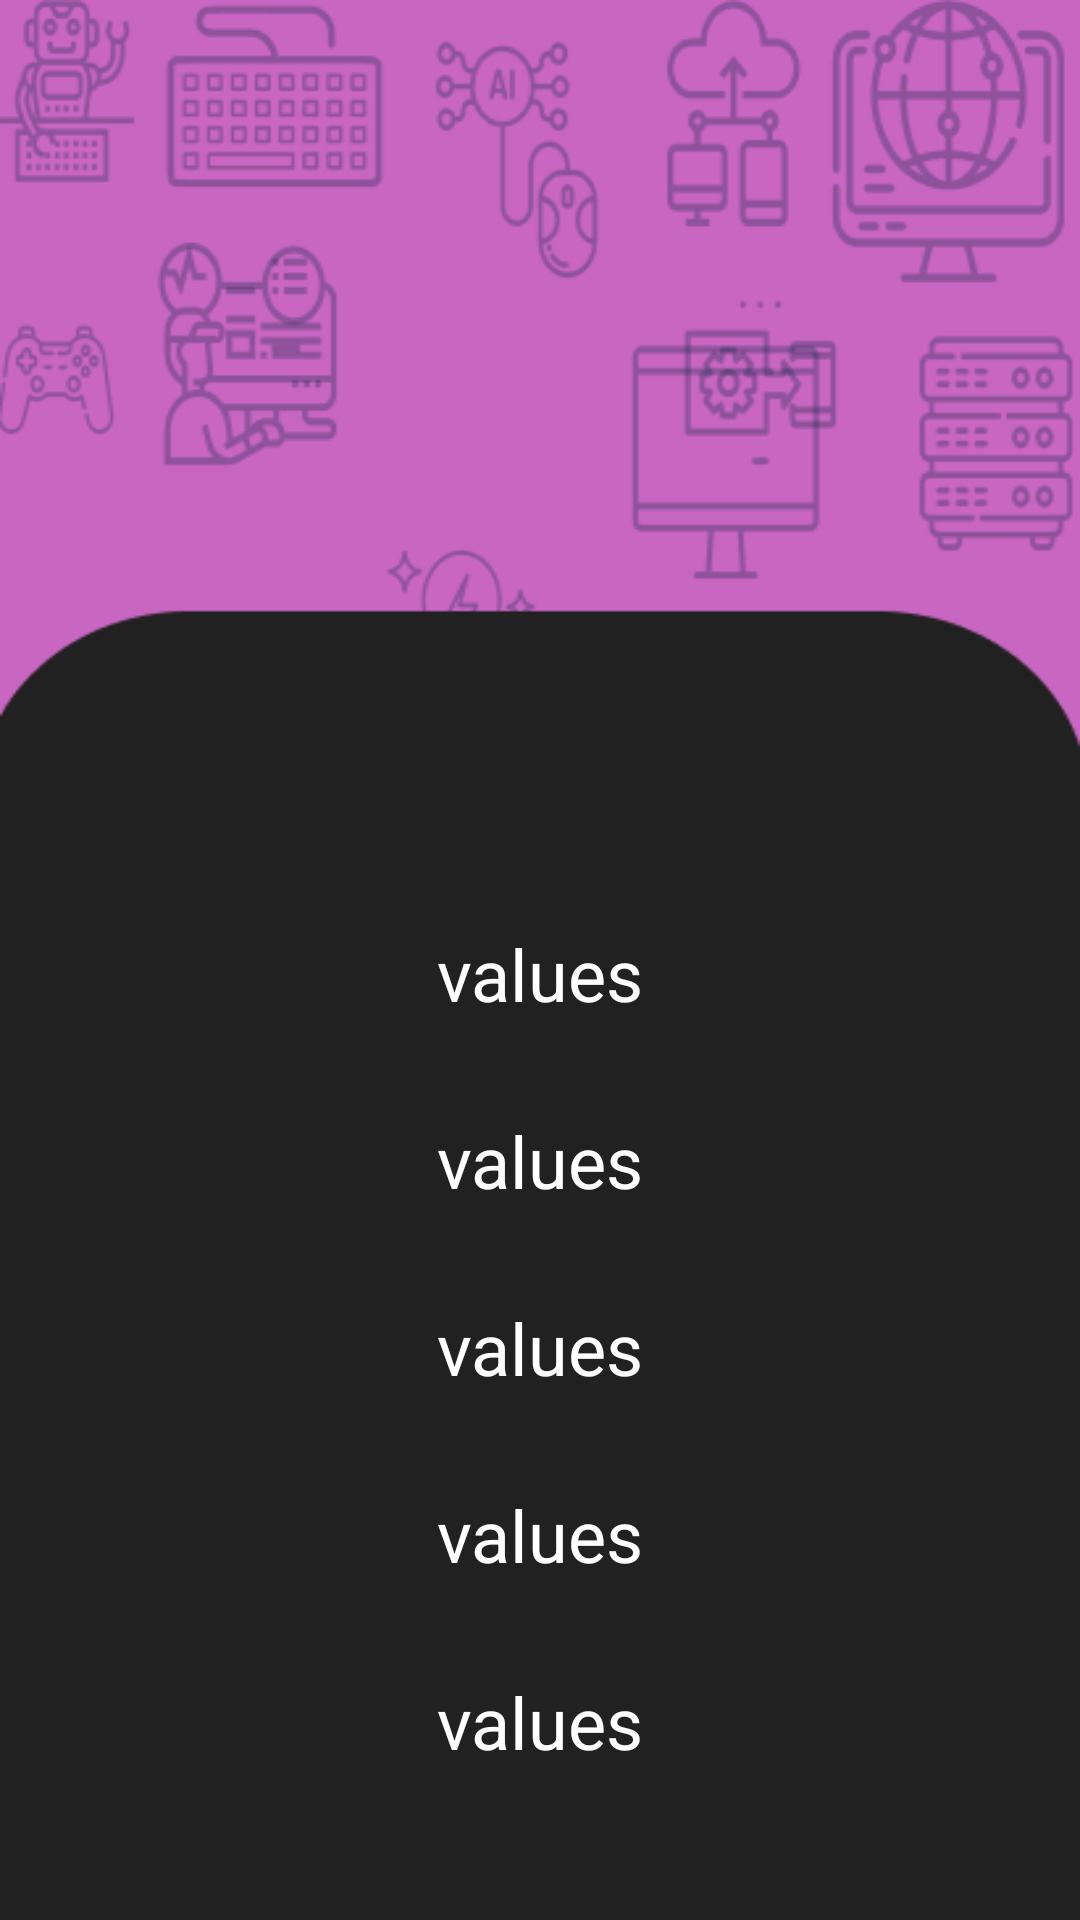

The Android layout XML behind this screen, and the referenced resources:
<!-- AndroidManifest.xml: application theme Theme.UniManager -->
<!-- res/layout/fragment_myinfo.xml -->
<?xml version="1.0" encoding="utf-8"?>
<androidx.constraintlayout.widget.ConstraintLayout xmlns:android="http://schemas.android.com/apk/res/android"
    xmlns:app="http://schemas.android.com/apk/res-auto"
    xmlns:tools="http://schemas.android.com/tools"
    android:layout_width="match_parent"
    android:layout_height="match_parent"
    tools:context=".myinfoFragment"
    android:background="@drawable/myinfofragment_page">

    <TextView
        android:id="@+id/textView3"
        android:layout_width="wrap_content"
        android:layout_height="wrap_content"
        android:layout_marginBottom="50dp"
        android:gravity="center"
        android:text="values"
        android:textColor="#FFFFFF"
        android:textSize="24sp"
        app:layout_constraintBottom_toBottomOf="parent"
        app:layout_constraintEnd_toEndOf="parent"
        app:layout_constraintHorizontal_bias="0.501"
        app:layout_constraintStart_toStartOf="parent" />

    <TextView
        android:id="@+id/textView2"
        android:layout_width="wrap_content"
        android:layout_height="wrap_content"
        android:layout_marginBottom="30dp"
        android:gravity="center"
        android:text="values"
        android:textColor="#FFFFFF"
        android:textSize="24sp"
        app:layout_constraintBottom_toTopOf="@+id/textView"
        app:layout_constraintEnd_toEndOf="parent"
        app:layout_constraintStart_toStartOf="parent" />

    <TextView
        android:id="@+id/textView"
        android:layout_width="wrap_content"
        android:layout_height="wrap_content"
        android:layout_marginBottom="30dp"
        android:gravity="center"
        android:text="values"
        android:textColor="#FFFFFF"
        android:textSize="24sp"
        app:layout_constraintBottom_toTopOf="@+id/textView6"
        app:layout_constraintEnd_toEndOf="parent"
        app:layout_constraintHorizontal_bias="0.501"
        app:layout_constraintStart_toStartOf="parent" />

    <TextView
        android:id="@+id/textView6"
        android:layout_width="wrap_content"
        android:layout_height="wrap_content"
        android:layout_marginBottom="30dp"
        android:gravity="center"
        android:text="values"
        android:textColor="#FFFFFF"
        android:textSize="24sp"
        app:layout_constraintBottom_toTopOf="@+id/textView5"
        app:layout_constraintEnd_toEndOf="parent"
        app:layout_constraintHorizontal_bias="0.501"
        app:layout_constraintStart_toStartOf="parent" />

    <TextView
        android:id="@+id/textView5"
        android:layout_width="wrap_content"
        android:layout_height="wrap_content"
        android:layout_marginBottom="30dp"
        android:gravity="center"
        android:text="values"
        android:textColor="#FFFFFF"
        android:textSize="24sp"
        app:layout_constraintBottom_toTopOf="@+id/textView3"
        app:layout_constraintEnd_toEndOf="parent"
        app:layout_constraintHorizontal_bias="0.501"
        app:layout_constraintStart_toStartOf="parent" />

    <ImageView
        android:id="@+id/imageView"
        android:layout_width="wrap_content"
        android:layout_height="wrap_content"
        android:layout_marginTop="40dp"
        app:layout_constraintEnd_toEndOf="parent"
        app:layout_constraintStart_toStartOf="parent"
        app:layout_constraintTop_toTopOf="parent"
        tools:src="@tools:sample/avatars" />

    <ImageView
        android:id="@+id/add_or_change_image"
        android:layout_width="59dp"
        android:layout_height="55dp"
        android:src="@drawable/ic_add_note"
        app:layout_constraintEnd_toEndOf="parent"
        app:layout_constraintTop_toTopOf="parent" />

    <ImageView
        android:id="@+id/imageView3"
        android:layout_width="10dp"
        android:layout_height="0dp"
        android:src="@drawable/ic_settings"
        tools:layout_editor_absoluteX="14dp"
        tools:layout_editor_absoluteY="837dp" />

    <ImageView
        android:id="@+id/change_info"
        android:layout_width="58dp"
        android:layout_height="52dp"
        android:src="@drawable/ic_settings"
        app:layout_constraintStart_toStartOf="parent"
        app:layout_constraintTop_toTopOf="parent" />

</androidx.constraintlayout.widget.ConstraintLayout>
<!-- resources referenced by this layout -->
<resources>
  <!-- drawable myinfofragment_page: png bitmap (drawable, 29435 bytes) -->
  <style name="Theme.UniManager" parent="Theme.MaterialComponents.DayNight.NoActionBar">
          
          <item name="colorPrimary">@color/purple_500</item>
          <item name="colorPrimaryVariant">@color/purple_700</item>
          <item name="colorOnPrimary">@color/white</item>
          
          <item name="colorSecondary">@color/teal_200</item>
          <item name="colorSecondaryVariant">@color/teal_700</item>
          <item name="colorOnSecondary">@color/black</item>
          
          <item name="android:statusBarColor" tools:targetApi="l">?attr/colorPrimaryVariant</item>
          
      </style>
  <!-- not gathered from this repository: default colours our renderer supplied (Android Studio template values) -->
  <color name="purple_500">#FF6200EE</color>
  <color name="purple_700">#FF3700B3</color>
  <color name="teal_200">#FF03DAC5</color>
  <color name="teal_700">#FF018786</color>
  <color name="black">#FF000000</color>
  <color name="white">#FFFFFFFF</color>
</resources>
